pico-8 play session: mixed d-pad (fixed 12-tick cycle), after a click and taps of 🅾, ❎, 🅾+❎, 🅾 in the second before t = 0

[t = 2 s] mixed d-pad (1.2s cycle ×~1): → ← ↑ ↓ + 🅾/❎ taps, ~2s
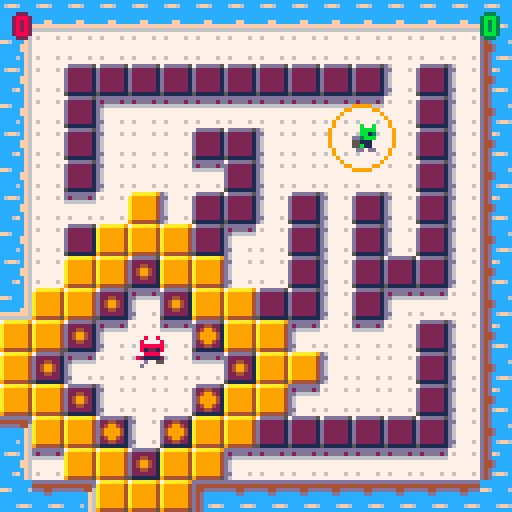
[t = 4 s] mixed d-pad (1.2s cycle ×~3): → ← ↑ ↓ + 🅾/❎ taps, ~4s
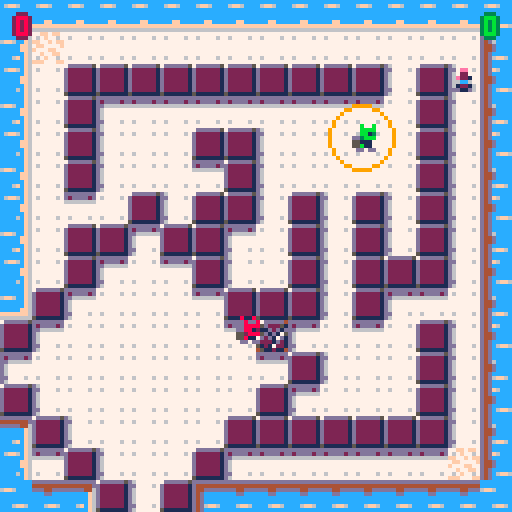
[t = 8 s] mixed d-pad (1.2s cycle ×~6): → ← ↑ ↓ + 🅾/❎ taps, ~8s
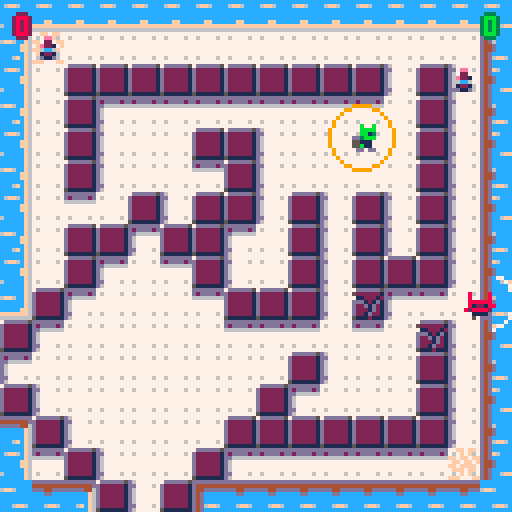

pico-8 cartridge
version 8
__lua__
-- the aggressive botany league
-- v.1.1 - gabrielepala.com

grid={}
defwtr={}
max_actors=128
accel=1.6
cornaccel=0.8
frict=0.2
erosion=300
tfade=60
tred=21
life=30
redpower=8
t=0
tm=0
idlet=0
gmstate=0
gmlvl=0
frtlst={}
sdsp=200
tsd=sdsp
players=2
winner=0
tstart=5 -- timer at the start of the match

nx={0,1,0,-1}
ny={-1,0,1,0}
mx={-1,1,0,0}
my={0,0,-1,1}
nv={2,1,3,0}

function mkactor(k,x,y,d)
	local a={}
	a.kind=k
	a.life=life
	a.x=x a.y=y a.dx=0 a.dy=0
	a.d=d
	a.fr=1 a.f0=0
	if (count(actor)<max_actors) then
		add(actor,a)
	end
	return a
end

function mkplayer(x,y,d)
	pl=mkactor(1,x,y,d)
	pl.id=0 --pl1
	pl.accel=0.5
	pl.frict=frict
	pl.mspd=2
	
	pl.points=0
	pl.crossx=x
	pl.crossy=y
	pl.w=3
	pl.h=3
	pl.offx=-2
	pl.offy=-2
	pl.centerx=1
	pl.centery=1

	-- soft cornering
	pl.cornx= -((8-pl.w-1)/2)
	pl.corny= -((8-pl.h-1)/2)
	pl.corners={{},{},{},{}}

	initplayer(x,y,pl)

	pl.pal={1,2,3,4,5,6,7,8,9,10,11,12,13,14,15}
	return pl
end

function initplayer(x,y,pl)
	pl.x=x*8+1
	pl.y=y*8+1
	pl.d=1
	pl.fr=64
	pl.run=false
	pl.fly=false
	pl.alive=true
	pl.shoot=false
	pl.charge=0
	pl.sd=-1
	pl.f0=0

	updcorners(pl)

	--mkseed(pl.x-1,pl.y-1)
end

function updcorners(pl)
	x=pl.x+pl.cornx
	y=pl.y+pl.corny
	pl.corners[1].x=x
	pl.corners[1].y=y
	pl.corners[1].sld=sld(pl.corners[1].x,pl.corners[1].y)
	pl.corners[2].x=x+7
	pl.corners[2].y=y
	pl.corners[2].sld=sld(pl.corners[2].x,pl.corners[2].y)
	pl.corners[3].x=x+7
	pl.corners[3].y=y+7
	pl.corners[3].sld=sld(pl.corners[3].x,pl.corners[3].y)
	pl.corners[4].x=x
	pl.corners[4].y=y+7
	pl.corners[4].sld=sld(pl.corners[4].x,pl.corners[4].y)
end

function mkseed(x,y)
	if(x==nil and y==nil)then
	n=frtlst[flr(rnd(count(frtlst)))+1]
	if(n!=nil)then
		sd=mkactor(3,n.x*8,n.y*8,0)
		sd.sd=flr(rnd(4))
	end
	else
		sd=mkactor(3,x,y,0)
		sd.sd=flr(rnd(4))
	end
end

function prtcl(x,y,sec,spd,col,th)
	pl=mkactor(4,x,y,0)
	pl.life=sec*30
	pl.spd=spd
	pl.col=col
	pl.dia=1
	if(th==nil)then
		pl.th=1
	else
		pl.th=th
	end
end

function mkripple(rx,ry)
 if #ripples<20 then
	rip={}
	rip.x=rx
	rip.y=ry
	rip.life=12
	rip.spd=0.4
	rip.dia=4
	add(ripples,rip)
 end
end

function updripples(pl)
	for rip in all(ripples) do
	 rip.dia+=rip.spd
	 rip.life-=1
	 if(rip.life<=0)then
	 	del(ripples,rip)
	 end
	end
end

function drawripples()
 for rip in all(ripples) do
 	circ(rip.x,rip.y,rip.dia,7) 
 end
end

function mkwallspawn(x,y,s,d,p)
	pl=mkactor(2,x,y,0)
	pl.tspawn=10
	pl.push=6 --px/fr
	pl.sd=s
	pl.d=d
	pl.pow=p
	if(pl.pow==nil)then pl.pow=7 end
	if(s==3 or s==2)then
		pl.tspawn=1
		pl.push=8
	end
end

function seedtocolor(sd)
	if(sd==0)then return 11 end
	if(sd==1)then return 9 end
	if(sd==2)then return 8 end
	if(sd==3)then return 1 end
end

function gridget(x,y)
	if(x>=0 and x<16 and y>=0 and y<16)then
		bl=grid[x+y*16]
		if(bl!=nil)then
			return bl
		else
			return defwtr
		end
	else
		return defwtr
	end
end

function gridset(x,y,bl)
	if(x>=0 and x<16 and y>=0 and y<16)then
		grid[x+y*16]=bl
	end
end

function sld(x,y)
	if(x<0 or x>127 or y<0 or y>127)then
	return true end
	val=mget(x/8,y/8)
	return fget(val,0)
end

function sldrect(x,y,x1,y1)
	return (sld(x,y)or sld(x1,y)or sld(x,y1)or sld(x1,y1))
end

function mapsld(x,y)
	if(x<0 or x>15 or y<0 or y>15)then
	return true end
	val=mget(x,y)
	return fget(val,0)
end

function wet(x,y)
	if(x<0 or x>127 or y<0 or y>127)then	return true end
	val=mget(x/8,y/8)
	return fget(val,4)
end

function drowning(x,y,x1,y1)
	return (wet(x,y)and wet(x1,y)and wet(x,y1)and wet(x1,y1))
end

function mapwet(x,y)
	if(x<0 or x>15 or y<0 or y>15)then
	return true end
	val=mget(x,y)
	return fget(val,4)
end

function mvplayer(pl)
 if pl.alive then
	-- corners
	updcorners(pl)

	local b=pl.id
	-- diagonal speed reduction
	if(btn(0,b)or btn(1,b))and(btn(2,b)or btn(3,b))then
		diag=0.85
	else
		diag=1
	end
	-- player control
	if (btn(0,b)) then
		pl.dx-=accel*diag 
		pl.d=0
		if ((pl.corners[1].sld)and not(pl.corners[4].sld)) then
			pl.dy+=cornaccel
		elseif (not(pl.corners[1].sld)and(pl.corners[4].sld)) then
			pl.dy-=cornaccel
		end
	end
	if (btn(1,b)) then
		pl.dx+=accel*diag 
		pl.d=1
		if ((pl.corners[2].sld)and not(pl.corners[3].sld)) then
			pl.dy+=cornaccel
		elseif (not(pl.corners[2].sld)and(pl.corners[3].sld)) then
			pl.dy-=cornaccel
		end
	end
  
  -- y movement
	if (btn(2,b)) then
		pl.dy-=accel*diag
		if(abs(pl.dy)>abs(pl.dx))then pl.d=2 end
		if ((pl.corners[1].sld)and not(pl.corners[2].sld)) then
			pl.dx+=cornaccel
		elseif (not(pl.corners[1].sld)and(pl.corners[2].sld)) then
			pl.dx-=cornaccel
		end
	end
	if (btn(3,b)) then
		pl.dy+=accel*diag
		if(abs(pl.dy)>abs(pl.dx))then pl.d=3 end
		if ((pl.corners[4].sld)and not(pl.corners[3].sld)) then
			pl.dx+=cornaccel
		elseif (not(pl.corners[4].sld)and(pl.corners[3].sld)) then
			pl.dx-=cornaccel
		end
	end

	--x collision
	if(sldrect(pl.x+pl.dx,pl.y,pl.x+pl.dx+pl.w,pl.y+pl.h))then
		if(pl.dx>0)then
			i=0
			while(i<8 and sldrect(pl.x+pl.dx-i,pl.y,pl.x+pl.dx+pl.w-i,pl.y+pl.h))do
				i+=1
			end
			pl.x=pl.x+pl.dx-i
			pl.dx=0
		else if(pl.dx<0)then
			i=0
			while(i<8 and sldrect(pl.x+pl.dx+i,pl.y,pl.x+pl.dx+pl.w+i,pl.y+pl.h))do
				i+=1
			end
			pl.x=pl.x+pl.dx+i
			pl.dx=0
			end
		end
	else
		pl.x=pl.x+pl.dx
	end
	
	-- y collision
	if(sldrect(pl.x,pl.y+pl.dy,pl.x+pl.w,pl.y+pl.dy+pl.h))then
		if(pl.dy>0)then
			i=1
			while(i<8 and sldrect(pl.x,pl.y+pl.dy-i,pl.x+pl.w,pl.y+pl.dy+pl.h-i))do
				i+=1
			end
			pl.y=pl.y+pl.dy-i
			pl.dy=0
		else if(pl.dy<0)then
			i=1
			while(i<8 and sldrect(pl.x,pl.y+pl.dy+i,pl.x+pl.w,pl.y+pl.dy+pl.h+i))do
				i+=1
			end
			pl.y=pl.y+pl.dy+i
			pl.dy=0
			end
		end
	else
		pl.y=pl.y+pl.dy
	end
 --squash death--buggy
 if(sld(pl.x,pl.y)and sld(pl.x+pl.w,pl.y+pl.h))then
		pl.alive=false
		sfx(11)
		prtcl(pl.x,pl.y,0.5,2,8,3)
		return
	end
	--max speed
	if(not(pl.fly))then
		if (abs(pl.dx)>pl.mspd) then
			if(pl.dx>0)then pl.dx=pl.mspd 
			else pl.dx=-pl.mspd end
		end
		if (abs(pl.dy)>pl.mspd) then
			if(pl.dy>0)then	pl.dy=pl.mspd
			else pl.dy=-pl.mspd end 
 	end
 end
 
 if(abs(pl.dx+pl.dy)>0.3)then
 	pl.run=true
 	if(t%8==0)then sfx(pl.id,pl.id) end
 else
 	pl.run=false
 end
--friction 
 pl.dx=pl.dx*pl.frict
	pl.dy=pl.dy*pl.frict
	if abs(pl.dx)<0.1 then pl.dx=0 pl.fly=false end
	if abs(pl.dy)<0.1 then pl.dy=0 pl.fly=false end
-- crosshair
	if(pl.d==0)then
		pl.crossx=pl.x+pl.centerx-8 pl.crossy=pl.y+pl.centery
	else if(pl.d==1)then
			pl.crossx=pl.x+pl.centerx+8 pl.crossy=pl.y+pl.centery
		else if(pl.d==2)then
				pl.crossx=pl.x+pl.centerx pl.crossy=pl.y+pl.centery-8
			else
				pl.crossx=pl.x+pl.centerx pl.crossy=pl.y+pl.centery+8
			end
		end
	end

-- plant sd
	if((btn(5,b))and(pl.sd>=0))then
		if(plant_sd(pl,flr(pl.crossx/8),flr(pl.crossy/8),pl.sd,pl.d))then
		pl.sd=-1
		sfx(pl.id+2)
		end
	end
-- brak wall
	if(btnp(4,b))then
		attack(flr(pl.crossx/8),flr(pl.crossy/8))
	end
-- fr direction
	if(pl.d<2)then pl.fr=64
		else 
			if(pl.d==2)then pl.fr=80
		 	else pl.fr=96
			end
		end
	
	if(pl.run)then
	 pl.f0 = (pl.f0+abs(pl.dx+pl.dy))%6
	 pl.fr = pl.fr+4+flr(pl.f0)
 else
	 pl.f0 = (pl.f0+0.2)%4
	 pl.fr=pl.fr+pl.f0
 end
 
 if(drowning(pl.x,pl.y,pl.x+pl.w,pl.y+pl.h))then
 	pl.life-=1
 	if(pl.dx+pl.dy==0)then pl.life-=2 end
 	if rnd(10)<2 then mkripple(pl.x+pl.centerx,pl.y+pl.centery) end
 else
 	pl.life=life
 end
 
 if(pl.life<=0)then 
 	pl.alive=false
 	sfx(11)
 end

end	
end

function plant_sd(pl,x,y,sdtp,d)
	if(sdtp==0)then
		bl=gridget(x,y)
		if(bl.type==2)then
			bl=initsdwall(sdtp,d,7)
			bl.thatch+=30
			bl.tfade+=30
			bl.pow=2
			gridset(x,y,bl)
			return true
		end
	elseif(sdtp==1)then
		x=flr((pl.x+pl.centerx)/8)
		y=flr((pl.y+pl.centery)/8)
		bl=initsdwall(sdtp,d,7)
		bl.thatch+=2
		bl.tfade+=5
		bl.pow=3
		mkwallspawn(x,y-2,sdtp,2,bl.pow)
		mkwallspawn(x,y+2,sdtp,3,bl.pow)
		mkwallspawn(x-2,y,sdtp,0,bl.pow)
		mkwallspawn(x+2,y,sdtp,1,bl.pow)
		return true
	elseif(sdtp==2)then
		bl=gridget(x,y)
		if(bl.type==2)then
			bl=initsdwall(sdtp,d,7)
			bl.pow=redpower
			gridset(x,y,bl)
			return true
		end
	elseif(sdtp==3)then
		bl=gridget(x,y)
		if(bl.type==2)then
			bl=initsdwall(sdtp,d,7)
			if(d>1)then
			mkwallspawn(x+1,y,sdtp,bl.d,bl.pow)
			mkwallspawn(x-1,y,sdtp,bl.d,bl.pow)
			else
			mkwallspawn(x,y+1,sdtp,bl.d,bl.pow)
			mkwallspawn(x,y-1,sdtp,bl.d,bl.pow)
			end
			gridset(x,y,bl)
			return true
		end
	end
end

function attack(x,y)
	bl=gridget(x,y)
	if(bl.type==2)then
		bl.life-=1
		prtcl(x*8+4,y*8+4,0.3,1,15)
		sfx(07)
		if(bl.life<=0)then
			sfx(06)
			prtcl(x*8+4,y*8+4,0.2,3,2,2)
			bl=initground(-1)
			gridset(x,y,bl)
		end
	end
end

function spawnpush(pl,x,y,d,push)
	if(pl.x<8+x*8 and
				pl.x+pl.w>x*8 and
				pl.y<8+y*8 and
				pl.y+pl.h>y*8)then
		if(d==0)then
			pl.dx=-push
		else if(d==1)then
				pl.dx=push
			else if(d==2)then
					pl.dy=-push
				else
					pl.dy=push
				end
			end
		end
		pl.fly=true
	end
end

function mvwallspawn(ws)
	if(ws.tspawn>0)then
		--collisione push
		spawnpush(pl1,ws.x,ws.y,ws.d,ws.push)
		spawnpush(pl2,ws.x,ws.y,ws.d,ws.push)
		spawnpush(pl3,ws.x,ws.y,ws.d,ws.push)
		spawnpush(pl4,ws.x,ws.y,ws.d,ws.push)
		ws.tspawn-=1
	end
	if(ws.tspawn<=0)then
		if(ws.sd<0)then
			gridset(ws.x,ws.y,initwall())
		else if(ws.sd<5)then
				gridset(ws.x,ws.y,initsdwall(ws.sd,ws.d,ws.pow))
			end
		end
		del(actor,ws)
	end
end

function sdcoll(sd,pl)
	if(pl.x+pl.w>=sd.x and pl.x<=sd.x+7
	and pl.y+pl.h>=sd.y and pl.y<=sd.y+7)then
		return true
	else
		return false
	end
end

function mvseed(sd)
	if(not(fget(mget(sd.x/8,sd.y/8),7)))then
		del(actor,sd)
		return
	end
	
	if(sdcoll(sd,pl1))then
		pl1.sd=sd.sd
		prtcl(sd.x+4,sd.y+4,0.2,3,seedtocolor(sd.sd),2)
		del(actor,sd)
		sfx(10)
		return	
	elseif(sdcoll(sd,pl2))then
		pl2.sd=sd.sd
		prtcl(sd.x+4,sd.y+4,0.2,3,seedtocolor(sd.sd))
		prtcl(sd.x+4,sd.y+4,0.3,2,seedtocolor(sd.sd))
		del(actor,sd)
		sfx(10)
		return
	elseif(sdcoll(sd,pl3))then
		pl3.sd=sd.sd
		prtcl(sd.x+4,sd.y+4,0.2,3,seedtocolor(sd.sd))
		prtcl(sd.x+4,sd.y+4,0.3,2,seedtocolor(sd.sd))
		del(actor,sd)
		sfx(10)
		return
	elseif(sdcoll(sd,pl4))then
		pl4.sd=sd.sd
		prtcl(sd.x+4,sd.y+4,0.2,3,seedtocolor(sd.sd))
		prtcl(sd.x+4,sd.y+4,0.3,2,seedtocolor(sd.sd))
		del(actor,sd)
		sfx(10)
		return
	--end
	end
end

function mvprtcl(pl)
	pl.dia+=pl.spd
	pl.life-=1
	if(pl.life<=0)then
		del(actor,pl)
	end
end

function mvactor(pl)
	if(pl.kind==1)then
		mvplayer(pl)
	else 
		if(pl.kind==2)then
			mvwallspawn(pl)
		else 
			if(pl.kind==3)then
				mvseed(pl)
			else if(pl.kind==4)then
					mvprtcl(pl)
				end
			end
		end
	end
end

function initbl()
 bl={}
 bl.timer=0
 bl.type=0
	return bl
end

function initwater()
	bl=initbl()
	bl.type=0
	return bl
end

function initground(timer)
	bl=initbl()
	bl.type=1
	bl.timer=timer
	return bl
end

function initwall()
	bl=initbl()
	bl.type=2
	bl.life=3
	return bl
end

function initsdwall(sd,d,p)
	bl=initbl()
	bl.type=3
	bl.d=d
	bl.thatch=2
	bl.pow=p
	if(bl.pow==nil)then bl.pow=7 end
	if(sd==2)then
		bl.tfade=15
	else
		bl.tfade=tfade+rnd(5)-2
	end
	bl.sdtp=sd
	return bl
end

function draw_ground(x,y,bl)
	fr=49
	if(bl.timer>=0)then
		if(bl.timer<erosion*0.6)then
			fr=fr+2
			if(bl.timer<erosion*0.3)then
				fr=fr+2
			end
		end
	end
	--shadow tiles
	
	if(mapsld(x,y-1))then
		fr-=16 end
	if(mapsld(x-1,y))then
		fr-=1 end
		
	mset(x,y,fr)
end

function draw_water(x,y)
	mset(x,y,(1+(t*0.1)%5)+(y%2)*16)
	n=6
	
	for i=1,4 do
	 if (not(mapwet(x+nx[i],y+ny[i]))) then
	  if (nx[i] != 0) then n += 1+((nx[i]+1)/2) end
	  if (ny[i] != 0) then n += (1+((ny[i]+1)/2)) * 16 end
	 end
	end
	mset(x+16,y,n)
end

function draw_sdwall(x,y,bl)
	fr=12
	if(bl.sdtp==0)then
		fr=12
	elseif(bl.sdtp==1)then
		fr=28
	elseif(bl.sdtp==2)then
		fr=44
	else
		fr=60
	end
	
	if(bl.tfade<tfade*0.18)then
		fr+=1
	 if(bl.tfade<tfade*0.12)then
	  fr+=1
	  if(bl.tfade<tfade*0.06)then
				fr+=1
			end
	 end
	end
	
	mset(x,y,fr)
end

function check_fert(x,y)
	if(mapwet(x,y-1)or mapwet(x+1,y)or mapwet(x,y+1)or mapwet(x-1,y))then
		frt={}
		frt.x=x
		frt.y=y
		add(frtlst,frt)
	end
end

function updmapcell(x,y)
 bl=gridget(x,y)
 if(bl.type==0)then
 	draw_water(x,y)
 else
  if((bl.type==1)or(bl.type==4))then
  	draw_ground(x,y,bl)
  	check_fert(x,y)
  else if(bl.type==2)then
  		fr=11+(16*(4-bl.life))
  		mset(x,y,fr)
  	else if(bl.type==3)then
  			draw_sdwall(x,y,bl)
  		end
  	end
  end
 end
end

function updmap()
	for x=16,31 do
		for y=0,15 do
			mset(x,y,0)
		end
	end
	
	for x=0,15 do
		for y=0,15 do
			updmapcell(x,y)
		end
	end
end

function erode(x,y)
	bl=gridget(x,y)
	if(bl.type==1)then
		if(bl.timer<0)then
			gridset(x,y,initground(erosion))
		end
	else if(bl.type==2 or bl.type==3)then
			gridset(x,y,initground(erosion*2))
		end
	end
end

function makeland(x,y)
	if(mapwet(x,y))then
		if(x>=0 and x<=15 and y>=0 and y<=15)then
			gridset(x,y,initground(erosion))
		end
	end
end

function updground(x,y,bl)
	-- ground sink
	if(bl.timer>0)then
		bl.timer-=1
	else
	if(bl.timer==0)then
		gridset(x,y,initwater())
		
		for dy=-1,1 do
		 for dx=-1,1 do
		  if (dx !=0 or dy !=0) then
		   erode(x+dx,y+dy)
		  end
		 end
		end
	end
	end
end

function greenhatch(x,y,d,pow)
	bl=gridget(x,y)
	p=pow
	if(bl.type<3)then
		if(bl.type<2)then
			p-=1
		end
		bl=initsdwall(0,d)
		bl.pow=p
		gridset(x,y,bl)
	end
end

function updgreen(x,y,bl)
	if(bl.thatch==0 and bl.pow>0)then
		sfx(4)
		for i=1,4 do
		 greenhatch(x+nx[i],y+ny[i],nv[i],bl.pow)
		end
	end
	
	if(bl.tfade<=0)then
	if(bl.pow>0)then
 	gridset(x,y,initground(erosion*2))
 else
 	gridset(x,y,initwall())
 end
 end
end

function updyellow(x,y,bl)
	if(bl.thatch==0 and bl.pow>0)then
		sfx(05)
		--for i=1,4 do
		--	bl2=gridget(x+nx[i],y+ny[i])
		--	if(bl2.type<2)then
		--		mkwallspawn(x+nx[i],y+ny[i],1,nv[i],bl.pow-1)	
		--	end
		--end
		if(bl.d!=1)then
			target=gridget(x-1,y)
			 if target.type<3 then mkwallspawn(x-1,y,1,bl.d,bl.pow-1) end
		end
		if(bl.d!=0)then
			target=gridget(x+1,y)
			if target.type<3 then mkwallspawn(x+1,y,1,bl.d,bl.pow-1) end
		end
		if(bl.d!=3)then
			target=gridget(x,y-1)
			if target.type<3 then mkwallspawn(x,y-1,1,bl.d,bl.pow-1) end
		end
		if(bl.d!=2)then
			target=gridget(x,y+1)
			if target.type<3 then mkwallspawn(x,y+1,1,bl.d,bl.pow-1) end
		end
	end
	
	if(bl.tfade<=0)then
   if(bl.pow==0)then
 	  gridset(x,y,initwall())
   else
 	  gridset(x,y,initground(erosion*2))
   end
  end
end

function updred(x,y,bl)	
	if(bl.thatch==0)then
		bl2=gridget(x+mx[bl.d+1],y+my[bl.d+1])
		if(bl2.type==2 or bl.pow>0)then
			mkwallspawn(x+mx[bl.d+1],y+my[bl.d+1],2,bl.d,bl.pow-1)
		end
		sfx(05)	
	end
	
	if(bl.tfade<=0)then
	 bl2=gridget(x+mx[bl.d+1],y+my[bl.d+1])
		if(bl2.type<2)then
			for i=-2,2 do
			for j=-2,2 do
				mkwallspawn(x+i,y+j,5,bl.d)
			end
			end
		end	
	 for i=1,4 do
		if(bl.d>1)then
			mkwallspawn(x+i,y,5,1)
			mkwallspawn(x-i,y,5,0)
		else
			mkwallspawn(x,y+i,5,3)
			mkwallspawn(x,y-i,5,2)
		end
		end
		gridset(x,y,initground(erosion*2))
		prtcl(x*8+4,y*8+4,0.5,3,7)
		sfx(06)
	end
end

function updblue(x,y,bl)
	if(bl.thatch==0 and bl.pow>0)then
		sfx(15)
		mkwallspawn(x+mx[bl.d+1],y+my[bl.d+1],3,bl.d,bl.pow-1)
	end
	
	if(bl.tfade<=0)then
		if(bl.pow<=0)then
			gridset(x,y,initwall())
		else	
 		gridset(x,y,initground(erosion*2))
 	end
 end
end

function updsdwall(x,y,bl)
 bl.thatch-=1
 bl.tfade-=1
 
 if(bl.sdtp==0)then
 	updgreen(x,y,bl)
 else if(bl.sdtp==1)then
 		updyellow(x,y,bl)
 	else if(bl.sdtp==2)then
 			updred(x,y,bl)
 		else
 			updblue(x,y,bl)
 		end
 	end
 end
end

function updbl(x,y)
	bl=gridget(x,y)
	if(bl.type==1)then
	 updground(x,y,bl)
	else if(bl.type==3)then
			updsdwall(x,y,bl)
		end
	end
end

function updgrid()
	reset_fert()
	for x=0,15 do
		for y=0,15 do
			updbl(x,y)
		end
	end
	
	updmap()
end

function reset_fert()
	for item in all(frtlst) do
		del(frtlst,item)
	end
end

function printstroke(text,x,y,col,strokecol)
 if not strokecol then strokecol=1 end
 for i=1,4 do
	print(text,x+nx[i],y+ny[i],strokecol)
 end
 print(text,x,y,col)
end

function startgame(lvl)
 reset_fert()
	
	for i in all(actor) do
	if(i.kind==2 or i.kind==3 or i.kind==4)then
	del(actor,i)
	end
	end
	
	initgrid(lvl)

	randomseed=flr(rnd(4))
	pl1.sd=randomseed
	pl2.sd=randomseed
	if players>2 then pl3.sd=randomseed end
	if players>3 then pl4.sd=randomseed end

	if players==3 then sdsp=sdsp*0.90
	elseif players==4 then sdsp=sdsp*0.75 end

	tstart=5

	updgrid()
	
	gmstate=1
	--sfx(9)
end

function initgrid(lvl)
	grid={}
	for x=0,15 do
		for y=0,15 do
			initgridcell(x,y,lvl)
		end
	end
	
	updmap()
end

function initgridcell(x,y,lvl)
	val=sget(x+(lvl*16),y+96)
	bl={}
	if(val==12)then
		--water
		bl=initwater()
	else if(val==7)then
			--ground
			bl=initground(-1)
			else if(val==15)then
				--breaking ground
				bl=initground(erosion)
				else if(val==2)then
						--wall
						bl=initwall(0)
					else
				 	--players
				 	if(val==8)then
							initplayer(x,y,pl1)
						else if(val==11)then
								initplayer(x,y,pl2)
							else if(val==9)and(players>=3)then
								initplayer(x,y,pl3)
							 else if(val==14)and(players>=4)then
								initplayer(x,y,pl4)
							  end
							 end
							end
						end
						bl=initground(-1)
					end
				end			
			end
	end
	
	gridset(x,y,bl)
	
end

function _init()
	t=0
	gmstate=0
	actor={}
	defwtr=initwater()

	ripples={}
		
	pl1=mkplayer(64,96,1)
	pl2=mkplayer(64,32,1)
	pl2.id=1
	pl2.pal={1,3,3,4,5,6,7,11,9,10,11,12,13,14,15}
	pl3=mkplayer(64,32,1)
	pl3.id=2
	pl3.pal={1,4,3,4,5,6,7,9,9,10,11,12,13,14,15}
	pl4=mkplayer(64,32,1)
	pl4.id=3
	pl4.pal={1,13,3,4,5,6,7,14,9,10,11,12,13,14,15}
end

function _update() 
 if(gmstate==1)then
	if(tstart<0)then
	 foreach(actor,mvactor)
	 updripples()
	 updgrid()
		tsd-=1
		if(pl1.sd<0)then
			tsd-=1
		end
		
		if(pl2.sd<0)then
			tsd-=1
		end
		
		if(tsd<=0)then
			mkseed()
			tsd=sdsp
		end

	 plcount=0

	 if(pl1.alive)then plcount+=1 end
	 if(pl2.alive)then plcount+=1 end
	 if(pl3.alive)then plcount+=1 end
	 if(pl4.alive)then plcount+=1 end

	 if plcount <= 1 then
	 	if(pl1.alive)then
	 		pl1.points+=1
	 		winner=1
	  elseif(pl2.alive)then
	  	pl2.points+=1
	  	winner=2
	  elseif(pl3.alive)then
	  	pl3.points+=1
	  	winner=3
	  elseif(pl4.alive)then
	  	pl4.points+=1
	  	winner=4
	  end

	  gmstate=2
	 	idlet=30
	 end
	 
	else
		tstart-=1
		if(tstart<0) sfx(17)
	end
	t+=1

 else if(gmstate==0)then
 	tm+=1
 	if(btnp(4) or btnp(5))then
 		startgame(0)
 	elseif(btnp(0))then
 		if players>2  then players-=1 end
 	elseif(btnp(1))then
 		if players<4  then players+=1 end
 	end

 else if(gmstate==2)then
 	idlet-=1
 	if(btnp()>0 and idlet<0)then
 		gmlvl=(gmlvl+1)%4
 		startgame(gmlvl)
 	end
 end
 end
 end
end

function draw_actor(pl)
 if(pl.kind==1)then
  if (pl.pal ~= nil) then
   for i=1,15 do
    pal(i, pl.pal[i])
   end
  end
	
	if(not(pl.alive))then
		pl.fr=112
	end
	
	spr(pl.fr,pl.x+pl.offx,pl.y+pl.offy,1,1,pl.d<1)

	pal()
	
	if(pl.sd>=0)and(pl.alive)then
		cx=pl.x+pl.centerx
		cy=pl.y+pl.centery
		circ(cx,cy,7,7)
		circ(cx,cy,8,seedtocolor(pl.sd))
	end
	

	-- player debug
	--rect(pl.x,pl.y,pl.x+pl.w,pl.y+pl.h,0)
	--pset(pl.crossx,pl.crossy,0)
	
	--pset(pl.corners[1].x,pl.corners[1].y,0)
	--pset(pl.corners[2].x,pl.corners[2].y,0)
	--pset(pl.corners[3].x,pl.corners[3].y,0)
	--pset(pl.corners[4].x,pl.corners[4].y,0)

 else if(pl.kind==3)then
 	spr(114+((t*0.2)+pl.sd)%8,pl.x,pl.y-1)
 else if(pl.kind==4)then
		circ(pl.x,pl.y,pl.dia,pl.col) 
		circ(pl.x,pl.y,pl.dia-0.5,pl.col)
		if(pl.th>1)then
			circ(pl.x,pl.y,pl.dia-1,pl.col)
			circ(pl.x,pl.y,pl.dia-1.5,pl.col)
			if(pl.th>2)then
				circ(pl.x,pl.y,pl.dia-2,pl.col)
				circ(pl.x,pl.y,pl.dia-2.5,pl.col)
				end
		end
	end
 end
 end
end

function _draw()
	mapdraw(0,0,0,0,16,16)
	drawripples()
	mapdraw(16,0,0,0,16,16)
	foreach(actor,draw_actor)
	printstroke(pl1.points,4,4,8,2)
	printstroke(pl2.points,121,4,11,3)
	if(players>=3) printstroke(pl3.points,4,120,9,4)
	if(players>=4) printstroke(pl4.points,121,120,14,2)
	if(gmstate==0)then
		for i=0,15 do
		for j=0,15 do
			spr((1+(tm*0.1)%5)+(j%2)*16,i*8,j*8)
		end
		end
		rectfill(0,18,128,72,15)
		rectfill(0,19,128,71,13)
		rectfill(0,21,128,69,5)
		sspr(0,64,64,32,32,16)
		sspr(64,64,64,32,30,40)
		sspr(0,88,16,8,54,12)
	end

	if((gmstate==0 or gmstate==2)and idlet<=0)then
	 printstroke("press ❎ button to start",16,90,15)
		if gmstate==0 then
		 printstroke("⬅️ "..players.." players ➡️",34,82,15)
		elseif gmstate==2 then
			if winner==1 then printstroke("red player wins!",32,82,8,2)
			elseif winner==2 then printstroke("green player wins!",28,82,11,3)
			elseif winner==3 then printstroke("yellow player wins!",26,82,9,4)
			elseif winner==4 then printstroke("pink player wins!",30,82,14,2) end
		end
	end
end
__gfx__
00000000cccccccccccccccccccccccccccccccccccccccc00000000d4d0000000000cf6d4d00cf6000000007dddddd57666666b7dd66dd57dddddd57dddddd5
000000006ff6ccccc6ff6ccccc6ff6ccc6ff6cccc6ff6ccc00000000d4d0000000000cf6d4d00cf600000000d22222216bbbbbb3d3bbbb31d2233221d2222221
00000000cccccccccccccccccccccccccccccccccccccccc00000000d4d0000000000cf6d4d00cf600000000d22222216bbbbbb3dbbbbbb1d23bb321d2233221
00000000cccccccccccccccccccccccccccccccccccccccc00000000d44d00000000cff6d4d00cf600000000d22222216bbbbbb36bbbbbb3d3bbbb31d23bb321
00000000cccccccccccccccccccccccccccccccccccccccc00000000d44d00000000cff6d4d00cf600000000d22222216bbbbbb36bbbbbb3d3bbbb31d23bb321
00000000cccccccccccccccccccccccccccccccccccccccc00000000d4d0000000000cf6d4d00cf600000000d22222216bbbbbb3dbbbbbb1d23bb321d2233221
00000000cccc6ff66cccc6ffcccc6ff6ccc6ff6ccccc6ff600000000d4d0000000000cf6d4d00cf600000000d22222216bbbbbb3d3bbbb31d2233221d2222221
00000000cccccccccccccccccccccccccccccccccccccccc00000000d4d0000000000cf6d4d00cf60000000051111111b3333331511331115111111151111111
ddddddddccccccccccccccccccccccccccccccccccccccccdddddddddddddddddddddddddddddddd7dddddd57dddddd57aaaaaa97dd66dd57dddddd57dddddd5
55555555cccccccccccccccccccccccccccccccccccccccc44444444d44444444444444dd444444d52222221d2222221a9999994d4999941d2244221d2222221
11111111c6ff6ccc6ff6cccc6ff6ccccff6cccc66ff6ccccddd44dddd44dddddddddd446d4dddd4671522512d2222221a9999994d9999991d2499421d2244221
0dd00dd0cccccccccccccccccccccccccccccccccccccccc000dd000d4d0000000000cf6d4d00cf6ddd522d1d2222221a999999469999994d4999941d2499421
d00dd00dcccccccccccccccccccccccccccccccccccccccc00000000d4d0000000000cf6d4d00cf6d22d2221d2222221a999999469999994d4999941d2499421
0d000d00cccccccccccccccccccccccccccccccccccccccc00000000d4d0000000000cf6d4d00cf6d2221221d2222221a9999994d9999991d2499421d2244221
000d000dcccc6ff6ccc6ff6ccccc6ff6cccc6ff6ccc6ff6c00000000d4d0000000000cf6d4d00cf6d221d221d2222221a9999994d4999941d2244221d2222221
00000000cccccccccccccccccccccccccccccccccccccccc00000000d4d0000000000cf6d4d00cf6511121115111111194444445511441115111111151111111
dddddddddddddddddddddddddddddddddddddddddddddddd00000000d4d0000000000cf6d4d00cf6000000007dddddd5feeeeee87dd66dd57dddddd57dddddd5
d2dddd2dd2dddd2dd2dddd2dd2dddd2dd2dddd2dd2dddd2d00000000d4d0000000000cf6d4d00cf60000000052222221e8888882d2888821d2255221d2222221
dd66666666666666dd66666666666666dd4644666446444600000000d4d0000000000cf6d4d00cf60000000071122212e8888882d8888881d2588521d2255221
d677777777777777d6f777f77ff7777fd4f7fff77ffff7ff00000000d4d0000000000cf6d4d00cf600000000ddd121d1e888888268888882d5888851d2588521
d677777777777777d67f77777777ff77d67fff7ff7f7ff77000cc000d4d0000000000cf6d4d00cf600000000d22d1d21e888888268888882d5888851d2588521
d677777777777777d6777ff777777777d4ff7ff77fffff7fcccffcccd44ccccccccccff6d4dcccf600000000d2221d21e8888882d8888881d2588521d2255221
dd77776776777767dd77776776777767ddf7f767f67f7f67ffffffffd44ffffffffffff6d44ffff600000000d221d221e8888882d2888821d2255221d2222221
d677777777777777d67f7777777ff777d47f7f7777fff7f766666666dd66666666666666dd666666000000005111211182222221511221115111111151111111
d677777777777777d677777777ff7ff7d6f77f7777ff7ff7dddddddddddddddddddddddddddddddd00000000f7ddddd47dddddd57dd66dd57dddddd57dddddd5
dd77776776777767dd7ff767767f7767dd7ff767767f7f6744444444d44444444444444dd444444d0000000075d22251d1111112d5111151d2255221d2222221
d677777777777777d6777777ff77f7ffd4ff7f77ff7ff7ffddddddddd4dddddddddddd46d4dddd4600000000d11d2d1dd1111112d1111111d2511521d2255221
d677777777777777d677ff777ff7777fd67fff7f7ff7ff7f00000000d4d0000000000cf6d4d00cf60000000045d1d175d111111261111112d5111151d2511521
d677777777777777d6f777f7f777ff77d4f7f7f7ff7ffff700000000d4d0000000000cf6d4d00cf6000000007d2d17d1d111111261111112d5111151d2511521
d677777777777777d677777777f77ff7d4ff7f777fff7ff7ccccccccd4dcccccccccccf6d4dcccf600000000d2221d21d1111112d1111111d2511521d2255221
dd77776776777767dd7ff767767f7767ddfff767767f7f67ffffffffd44ffffffffffff6d44ffff60000000051217221d1111112d5111151d2255221d2222221
d677777777777777d67f7777fff777ffd67f7f77fff777ff66666666dd66666666666666dd666666000000004511211452222222511221115111111151111111
00008008000800800080080000080080008008000088028000800800008008000088028000800800000000000000000000000000000000000000000000500000
00080080000888800008008000088880008888000008888000080080008888000008888000080080000000000000000000000000000000000000000000052200
00088880000881200008888000088120008812000dd8812000088880008812000dd8812000088880000000000000000000000000000000000000000000222880
0dd881200dd288800dd881200dd288800d2888000881888000d881200d2888000551888000d88120000000000000000000000000000000000000000000228180
05528880055111000552888005511100055112000511000000558880055110000511180000558880000000000000000000000000000000000000000000228880
05811100058111000558110005581100058110005511dd000081100005518000dd11550000518000000000000000000000000000000000000000000008022200
00dd0dd000dd0dd000dd0dd000dd0dd00005d000000000000051d000000d50000000000000d15000000000000000000000000000000000000000000000550110
00000000000000000000000000000000000000000000000000000000000000000000000000000000000000000000000000000000000000000000000000000000
08000800800008000080008000800008008008008800088000000000008008000880008800000000000000000000000000000000000000000000000005000050
80088800088888800088800808888880080000800888888008000080080000800888888008000080000000000000000000000000000000000000000005222250
8882220002dddd200022288802dddd20088888800222222008000080088888800222222008000080000000000000000000000000000000000000000002222220
22dddd20025dd52002dddd22025dd52002dddd2082dddd2008dddd8002dddd2002dddd2808dddd80000000000000000000000000000000000000000008222280
225dd52002555520025dd52202555520025dd520005dd520825dd520025dd520025dd500025dd528000000000000000000000000000000000000000002222220
08555580081551800855558008155180805555280055550802555528825555088055550082555520000000000000000000000000000000000000000080522508
05d00d5005d00d5005d00d5005d00d5000d005500d0000000015515005500d00000000d005155100000000000000000000000000000000000000000000100100
000000000000000000000000000000000d0000000000000005d00500000000d00000000000500d50000000000000000000000000000000000000000000000000
08000800800008000080008000800008008008008800088000000000008008000880008800000000000000000000000000000000000000000000000005000050
80088800088888800088800808888880080000800888888008000080080000800888888008000080000000000000000000000000000000000000000005222250
88821800081221800081288808122180088888800812218008000080088888800812218008000080000000000000000000000000000000000000000002888820
81288000008888000008821800888800081221808288882008888880081221800288882808888880000000000000000000000000000000000000000008188180
08811180081111000811188000111180008888000011110888122180008888008011110008122188000000000000000000000000000000000000000002888820
021111000011118000111120081111008211112000d00500028888280211112800500d0082888820000000000000000000000000000000000000000080222208
0dd00dd00dd00dd00dd00dd00dd00dd000d005500d0000000011110005500d00000000d000111100000000000000000000000000000000000000000000100100
000000000000000000000000000000000d000000000000000dd00500000000d00000000000500dd0000000000000000000000000000000000000000000000000
009aa9000000000000000000000ee000000ee000000ee00000000000000000000000000000000000000000000000000000000000008008000008208200000000
0900009000000000000ee000000220000002200000022000000ee000000000000000000000000000000000000000000000800800008888000000888800820820
0c9aa9c0000000000002200000e2210000e2210000e2210000022000000ee000000ee000000ee000000000000000000000888800008881000000888100088880
c7cccc7c0000000000e22100006cc600006cc6000022210000e22100000220000002200000022000000000000000000000888100000888000088188800088810
c777777c00000000006cc600001221d6001221d6001221d6006cc60000e2210000e2210000e22100000000000000000000088800002112000001100000008880
c787787c00000000001221d000011ddd00011ddd00011ddd001221d0006cc600006cc600006cc600000000000000000000012000080110000221188000002100
0c7777c00000000000d11dd0000ddddd000ddddd000ddddd00d11dd0001221600012216000122160000000000000000000111200002188000000000000018100
00cccc0000000000006ddd600006ddd60006ddd60006ddd6006ddd6000d11d6000d11d6000d11d60000000000000000000208000020000000000000000020800
000000000000000000000000000000000000000000000000000000000000000000ffffffffffffdfdfffffffffffffddfffdfffffffdfffffffffffdddfffff0
00000000000000000000000000000000000000000000000000000000000000000f7777777777777777777777777777777777777777777777777777777777777f
00000000000000000000000000000000000000000000000000000000000000000f7773355536777335555655555555555673335673336777735557767735577f
00011000011110011111111100111110111100111111111111111111111111000f777655d65567355d6555d6d35555d66735555566553677355d56777735d77f
001dd1001dddd11dddd1dddd11ddddd1dddd11dddd1d7a627211d72dddddd1000d67773567555655567355677d355d777755d655d6355576355d65777355677f
01d7a511d7a665d7a6657a665d7a666577a65d77a6525a557211d7277a6671000f77735567355d355673556777355677755567553655557735566577755d777d
1d72565d722562722562622565622225722575722572d7257211da27222221000f77735567555d3556735567773556777555673556355567355675677556777f
1d72562d721d62721d62721d6572111da21d65a21d62d72d6211d62a211111000f77735567555d3556735567773556777355675556355d57355676573556777f
1d72562d721d62721d62621d6572101d621d65621d62d62d7211d627210000000f66735567355d35567555677735567773556735563556573556765735d7777f
1d721565a21d62a21d62621d65621015621115621111d72d7211d72a210000000f7773556735563556735567775556767355673556355656555677563567777f
1da21565721122721122621d65621001562101562101d62da211d626210000000f7773556735675556735567775556777355673556555656355677655567776d
1d721d6562101d62101d621d65721001565d11565d11d72d6211d626210000000f777555d5567735567555677755567775556735565556d5555677655d77767f
1d621d6572101da2101d621d656210001567d11567d1d62d621d75d6210000000f7775556653675556735567773556777355d55556555665555677735677777f
1da21d65a2111d72111d621d75621000015575115575d62d621d72d6210000000f7773556755365556755567775556777355663556355675555677355677777f
1d621d65621dd5621dd565d72d65d100001562101562d62d621d62d65d1000000f77735567555d555675556767555677735567555635567555567755d777777f
1d621d6562177562177566765d667111111d72101d72d625621d62d6671000000d67755567355d555675556777355677755567355655567d555677556777777f
1d6677656212a562126562257562211d721d65721d62d62562d751d6221000000f77755567355d3556735567773556777555675556555676555673556777777f
1d622565621d65621d65621d6562101d621d65621d62d621565621d6210000000f777655d73556555673556777355677735567555d555777555d735d7777667f
1d621d65621d65621d65621d6562101d621d65621d62d621565621d6210000000f7775555555676555555677755555775555675555556766d55555f67677777f
1d621d65621d65621d65621d65651115651d65651d62d621d6751156511110000f77776dddd67776666667777766666776dd6776ddd6777776dddd677677777f
1d621d6256dd6256dd65621d62565d11565d62565d62d621d662101565dd10000f7777777777777777777777777777777777777777777777777777777777777f
1d621d62156672156675621d621567101567721567725651d62100015667100000ffffffdfddfffffffffdddfddffffffffffffffffffffdddfffffffdfffff0
1d721d72115222112225721d7211521001522101522d776252100000152210000001111100011111111111101111100001111111111100011111111111111000
11111111101111101111111111101110001110001111111111000000011110000001d7210001d7a6666662101d7510001d777a6657210001d727a66666651000
0000000000000000cccccccc00000000000000000000000000000000000000000001d7210001d72111111111d7572101d721111117210001d727211111111000
0222222112122220cccccccc00000000000000000000000000000000000000000001da210001da2111000001da5a211da21000001a210001da2a211100000000
27aaaa722727aaa2ffffffff00000000000000000000000000000000000000000001d7210001d7a62100001d751d721d7210011117210001d727a65100000000
122a22a22a2a2221dddddddd00000000000000000000000000000000000000000001d6210001d6211100001d621d621d621001d656210001d626211100000000
1129229999299211dddddddd00000000000000000000000000000000000000000001da210001da20000001da2111da2da51001d65a510001da2a210000000000
11292292292922215555555500000000000000000000000000000000000000000001d6511111d651111111d666666621d65111562565111d65d6511111111000
112822822828888255555555000000000000000000000000000000000000000000015666666656666666656211111d621d6666662156666651d6666666651000
01121121121222205555555500000000000000000000000000000000000000000001111111111111111111110000011101111111101111111011111111111000
cccccccccccccccccccccccccccccccccccccccccccccccccccccccccccccccccccccccccccccccccccccccccccccccccccccccccccccccccccccccccccccccc
cf7777777777777cccccccccccccccccccc7777777777cccccccccc22ccccccccf7777777777777cccccccccccccccccccc7777777777cccccccccc22ccccccc
c72222222222727ccccccc7777cccccccc772227722277ccccccccccccccccccc72222222222727ccccccc7777cccccccc772227722277cccccccccccccccccc
c72777777777727cccc77777b7777cccc77227777772277ccc7772c7bfff77ccc72777777777727cccc7777777777cccc77227777772277ccc7772c77fff77cc
c7279722777b727cccc7227777227cccc72277777777227ccc7972c77ccc77ccc7272227777b727cccc7227777227cccc72277777777227ccc7772c77ccc77cc
c72777727777727cccc72cc77cc27cccc7277e7227b7727ccc2777c77ccc77ccc72727777777727cccc72cc77cc27cccc72777777777727ccc2777cccccc77cc
c77727227272727ccc777cc77cc777ccc72777777777727ccc777777cccc77ccc77727227277727cccc72cc77cc27cccc72777777777727ccc7777cccccc77cc
c72227277272727ccc7e7772277777ccc777727ff727777ccc77777ccc2777ccc72227277277727cccc72c2222c27cccc777777ff777777ccc7777cccc2777cc
c72727277272227ccc777772277797ccc777727ff727777ccc7772ccc77777ccc72777277272227cccc72cc77cc27cccc777777ff777777ccc7772cccc7777cc
c72727272272777ccc777cc77cc777ccc72777777777727ccc77cccc777772ccc72777272272777cccc72cc77cc27cccc72777777777727ccc77cccccc7772cc
c72777772777727cccc72cc77cc27cccc72778722797727ccc77ccc77c7777ccc72777777772727cccc7227777227cccc72777777777727ccc77cccccc7777cc
c7278777227e727cccc7227777227cccc72277777777227ccc77ccc77c27e7ccc72787777222727cccc7777777777cccc72277777777227ccc77ccc77c2777cc
c72777777777727cccc7777877777cccc77227777772277ccc77fff87c2777ccc72777777777727ccccccc7777ccccccc77227777772277ccc77fff77c2777cc
c72722222222227ccccccc7777cccccccc772227722277ccccccccccccccccccc72722222222227ccccccccccccccccccc772227722277cccccccccccccccccc
c7777777777777fcccccccccccccccccccc7777777777cccccccccc22cccccccc7777777777777fcccccccccccccccccccc7777777777cccccccccc22ccccccc
cccccccccccccccccccccccccccccccccccccccccccccccccccccccccccccccccccccccccccccccccccccccccccccccccccccccccccccccccccccccccccccccc
00000000000000000000000000000000000000000000000000000000000000000000000000000000000000000000000000000000000000000000000000000000
00000000000000000000000000000000000000000000000000000000000000000000000000000000000000000000000000000000000000000000000000000000
00000000000000000000000000000000000000000000000000000000000000000000000000000000000000000000000000000000000000000000000000000000
0000000aaa0000000000000000000000000000000000000000000000000000000000000000000000000000000000000000000000000000000000000000000000
000000aaaaa000000000000000000000000000000000000000000000000000000000000000000000000000000000000000000000000000000000000000000000
00000aaaaaa900000000000000000000000000000000000000000000000000000000000000000000000000000000000000000000000000000000000000000000
000088aaaa9990000000000000000000000000000000000000000000000000000000000000000000000000000000000000000000000000000000000000000000
0008888ccc9999000000000000000000000000000000000000000000000000000000000000000000000000000000000000000000000000000000000000000000
0008888ccc9999000000000000000000000000000000000000000000000000000000000000000000000000000000000000000000000000000000000000000000
0008888ccc9999000000000000000000000000000000000000000000000000000000000000000000000000000000000000000000000000000000000000000000
0000888bbbb990000000000000000000000000000000000000000000000000000000000000000000000000000000000000000000000000000000000000000000
000008bbbbbb00000000000000000000000000000000000000000000000000000000000000000000000000000000000000000000000000000000000000000000
000000bbbbb000000000000000000000000000000000000000000000000000000000000000000000000000000000000000000000000000000000000000000000
0000000bbb0000000000000000000000000000000000000000000000000000000000000000000000000000000000000000000000000000000000000000000000
00000000000000000000000000000000000000000000000000000000000000000000000000000000000000000000000000000000000000000000000000000000
00000000000000000000000000000000000000000000000000000000000000000000000000000000000000000000000000000000000000000000000000000000
__gff__
0010101010101010101010010101010110101010101010101010100101010101808080808080000000001001010101018080808080800000000010010101010100000000000000000000000000000000000000000000000000000000000000000000000000000000000000000000000000000000000000000000000000000000
0000000000000000000000000000000000000000000000000000000000000000000000000000000000000000000000000000000000000000000000000000000000000000000000000000000000000000000000000000000000000000000000000000000000000000000000000000000000000000000000000000000000000000
__map__
0000000000000000000000000000000000000000000000000000000000000000000000000000000000000000000000000000000000000000000000000000000000000000000000000000000000000000000000000000000000000000000000000000000000000000000000000000000000000000000000000000000000000000
0000000000000000000000000000000000000000000000000000000000000000000000000000000000000000000000000000000000000000000000000000000000000000000000000000000000000000000000000000000000000000000000000000000000000000000000000000000000000000000000000000000000000000
0000000000000000000000000000000000000000000000000000000000000000000000000000000000000000000000000000000000000000000000000000000000000000000000000000000000000000000000000000000000000000000000000000000000000000000000000000000000000000000000000000000000000000
0000000000000000000000000000000000000000000000000000000000000000000000000000000000000000000000000000000000000000000000000000000000000000000000000000000000000000000000000000000000000000000000000000000000000000000000000000000000000000000000000000000000000000
0000000000000000000000000000000000000000000000000000000000000000000000000000000000000000000000000000000000000000000000000000000000000000000000000000000000000000000000000000000000000000000000000000000000000000000000000000000000000000000000000000000000000000
0000000000000000000000000000000000000000000000000000000000000000000000000000000000000000000000000000000000000000000000000000000000000000000000000000000000000000000000000000000000000000000000000000000000000000000000000000000000000000000000000000000000000000
0000000000000000000000000000002a00000000000000000000000000000000000000000000000000000000000000000000000000000000000000000000000000000000000000000000000000000000000000000000000000000000000000000000000000000000000000000000000000000000000000000000000000000000
3a00000000000000000000000000002a00000000000000000000000000000000000000000000000000000000000000000000000000000000000000000000000000000000000000000000000000000000000000000000000000000000000000000000000000000000000000000000000000000000000000000000000000000000
3a00000000000000000000000000002a00000000000000000000000000000000000000000000000000000000000000000000000000000000000000000000000000000000000000000000000000000000000000000000000000000000000000000000000000000000000000000000000000000000000000000000000000000000
3a00000000000000000000000000002a00000000000000000000000000000000000000000000000000000000000000000000000000000000000000000000000000000000000000000000000000000000000000000000000000000000000000000000000000000000000000000000000000000000000000000000000000000000
3a00000000000000000000000000002a00000000000000000000000000000000000000000000000000000000000000000000000000000000000000000000000000000000000000000000000000000000000000000000000000000000000000000000000000000000000000000000000000000000000000000000000000000000
3a00000000000000000000000000002a00000000000000000000000000000000000000000000000000000000000000000000000000000000000000000000000000000000000000000000000000000000000000000000000000000000000000000000000000000000000000000000000000000000000000000000000000000000
0000000000000000000000000000002a00000000000000000000000000000000000000000000000000000000000000000000000000000000000000000000000000000000000000000000000000000000000000000000000000000000000000000000000000000000000000000000000000000000000000000000000000000000
0000000000000000000000000000002a00000000000000000000000000000000000000000000000000000000000000000000000000000000000000000000000000000000000000000000000000000000000000000000000000000000000000000000000000000000000000000000000000000000000000000000000000000000
0000000000000000000000000000002a00000000000000000000000000000000000000000000000000000000000000000000000000000000000000000000000000000000000000000000000000000000000000000000000000000000000000000000000000000000000000000000000000000000000000000000000000000000
0000000000000000000000000000000000000000000000000000000000000000000000000000000000000000000000000000000000000000000000000000000000000000000000000000000000000000000000000000000000000000000000000000000000000000000000000000000000000000000000000000000000000000
0101010101040405050505050404040100000000000000000000000000000000000000000000000000000000000000000000000000000000000000000000000000000000000000000000000000000000000000000000000000000000000000000000000000000000000000000000000000000000000000000000000000000000
1111111111111103050505111104111100000000000000000000000000000000000000000000000000000000000000000000000000000000000000000000000000000000000000000000000000000000000000000000000000000000000000000000000000000000000000000000000000000000000000000000000000000000
0112120101010505050505010104040100000000000000000000000000000000000000000000000000000000000000000000000000000000000000000000000000000000000000000000000000000000000000000000000000000000000000000000000000000000000000000000000000000000000000000000000000000000
1112111112051111030303111104041100000000000000000000000000000000000000000000000000000000000000000000000000000000000000000000000000000000000000000000000000000000000000000000000000000000000000000000000000000000000000000000000000000000000000000000000000000000
0101010101121201010103030104010100000000000000000000000000000000000000000000000000000000000000000000000000000000000000000000000000000000000000000000000000000000000000000000000000000000000000000000000000000000000000000000000000000000000000000000000000000000
0111110311111111111111030304121200000000000000000000000000000000000000000000000000000000000000000000000000000000000000000000000000000000000000000000000000000000000000000000000000000000000000000000000000000000000000000000000000000000000000000000000000000000
0101030301010101010404030312120100000000000000000000000000000000000000000000000000000000000000000000000000000000000000000000000000000000000000000000000000000000000000000000000000000000000000000000000000000000000000000000000000000000000000000000000000000000
1111110404040404040404041212120100000000000000000000000000000000000000000000000000000000000000000000000000000000000000000000000000000000000000000000000000000000000000000000000000000000000000000000000000000000000000000000000000000000000000000000000000000000
0101010404010101010101011201011200000000000000000000000000000000000000000000000000000000000000000000000000000000000000000000000000000000000000000000000000000000000000000000000000000000000000000000000000000000000000000000000000000000000000000000000000000000
1111110404040404041111031111110100000000000000000000000000000000000000000000000000000000000000000000000000000000000000000000000000000000000000000000000000000000000000000000000000000000000000000000000000000000000000000000000000000000000000000000000000000000
0501050412120401040505050111111100000000000000000000000000000000000000000000000000000000000000000000000000000000000000000000000000000000000000000000000000000000000000000000000000000000000000000000000000000000000000000000000000000000000000000000000000000000
0505111212041204040403051101010100000000000000000000000000000000000000000000000000000000000000000000000000000000000000000000000000000000000000000000000000000000000000000000000000000000000000000000000000000000000000000000000000000000000000000000000000000000
0501040401011212040411111111111100000000000000000000000000000000000000000000000000000000000000000000000000000000000000000000000000000000000000000000000000000000000000000000000000000000000000000000000000000000000000000000000000000000000000000000000000000000
0511041105050112120101040403010100000000000000000000000000000000000000000000000000000000000000000000000000000000000000000000000000000000000000000000000000000000000000000000000000000000000000000000000000000000000000000000000000000000000000000000000000000000
0505050504040404010101030404040100000000000000000000000000000000000000000000000000000000000000000000000000000000000000000000000000000000000000000000000000000000000000000000000000000000000000000000000000000000000000000000000000000000000000000000000000000000
1111111111111101010404040404041100000000000000000000000000000000000000000000000000000000000000000000000000000000000000000000000000000000000000000000000000000000000000000000000000000000000000000000000000000000000000000000000000000000000000000000000000000000
